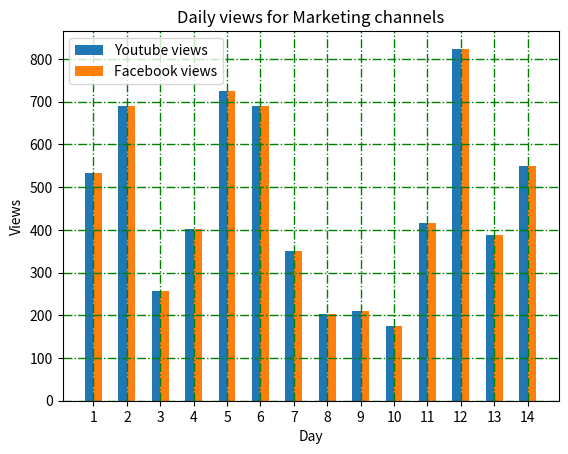

The matplotlib source for this figure:
import matplotlib.pyplot as plt 


y_views = [534,689,258,401,724,689,350,202,209,176,415,824,389,550]
f_views = [534,689,258,401,724,689,350,202,209,176,415,824,389,550]
days = range(1,15)

#ploting bar charts
plt.bar([a-.25 for a in days], y_views, width=.25, label="Youtube views",align='edge')
plt.bar([a+.25 for a in days], y_views,width=-.25,  label="Facebook views",align='edge')
plt.xlabel("Day")
plt.ylabel("Views")
plt.legend(loc="upper left")
plt.title("Daily views for Marketing channels")
plt.grid(True, linewidth=1, color='g', linestyle='-.')
plt.xticks(days)



plt.show()